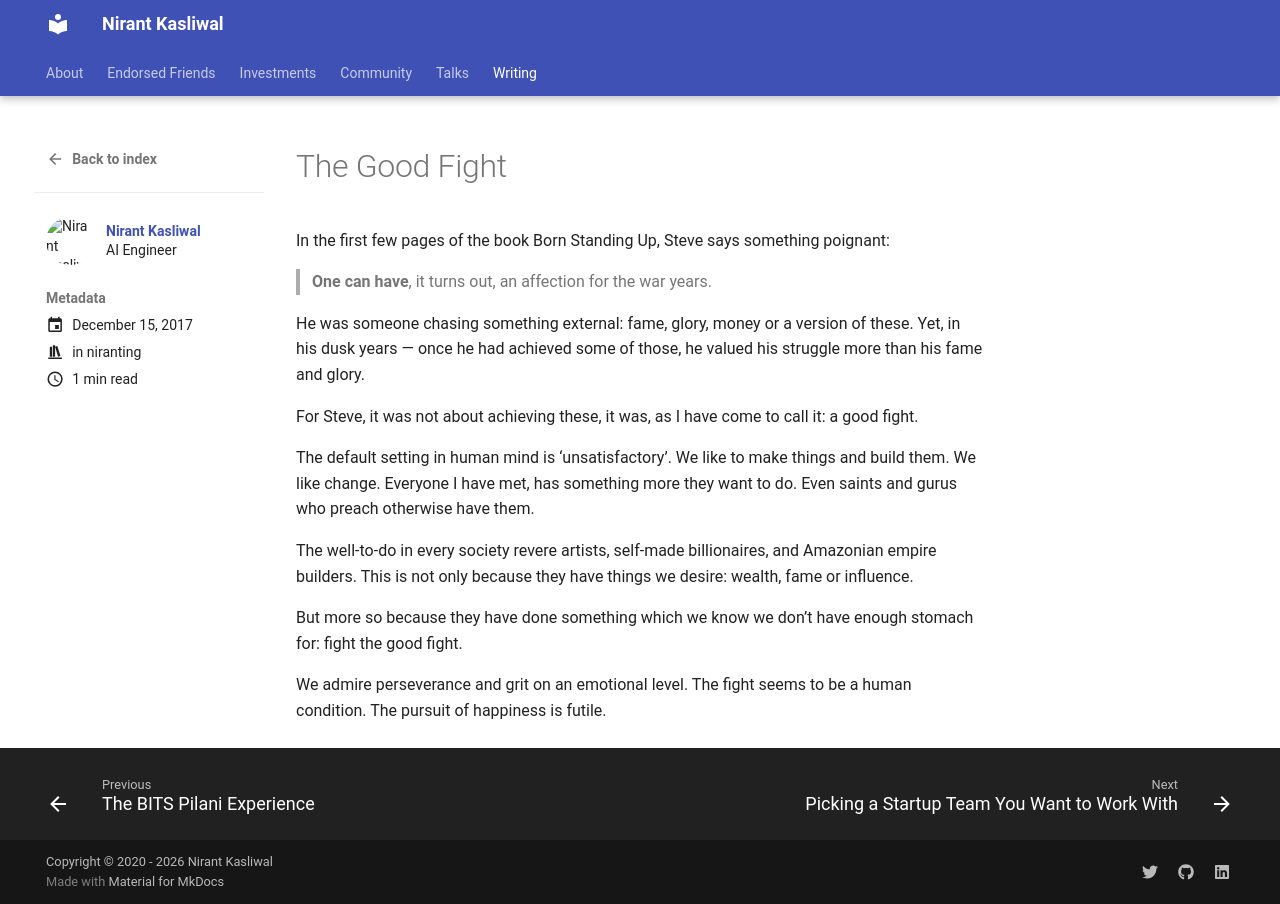

repository: NirantK/nirantk.github.io · page: writing/goodfight/index.html · generator: mkdocs

+++
title =  "The Good Fight"
date = 2017-12-15T00:00:09+05:30
tags = ["niranting"]
description = "The Pursuit of Happiness is Futile"
toc = true
show_reading_time = true
+++

In the first few pages of the book Born Standing Up, Steve says something poignant:

> **One can have**, it turns out, an affection for the war years.

He was someone chasing something external: fame, glory, money or a version of these. Yet, in his dusk years — once he had achieved some of those, he valued his struggle more than his fame and glory.

For Steve, it was not about achieving these, it was, as I have come to call it: a good fight.

The default setting in human mind is ‘unsatisfactory’. We like to make things and build them. We like change. Everyone I have met, has something more they want to do. Even saints and gurus who preach otherwise have them.

The well-to-do in every society revere artists, self-made billionaires, and Amazonian empire builders. This is not only because they have things we desire: wealth, fame or influence.

But more so because they have done something which we know we don’t have enough stomach for: fight the good fight.

We admire perseverance and grit on an emotional level. 
The fight seems to be a human condition. 
The pursuit of happiness is futile.
